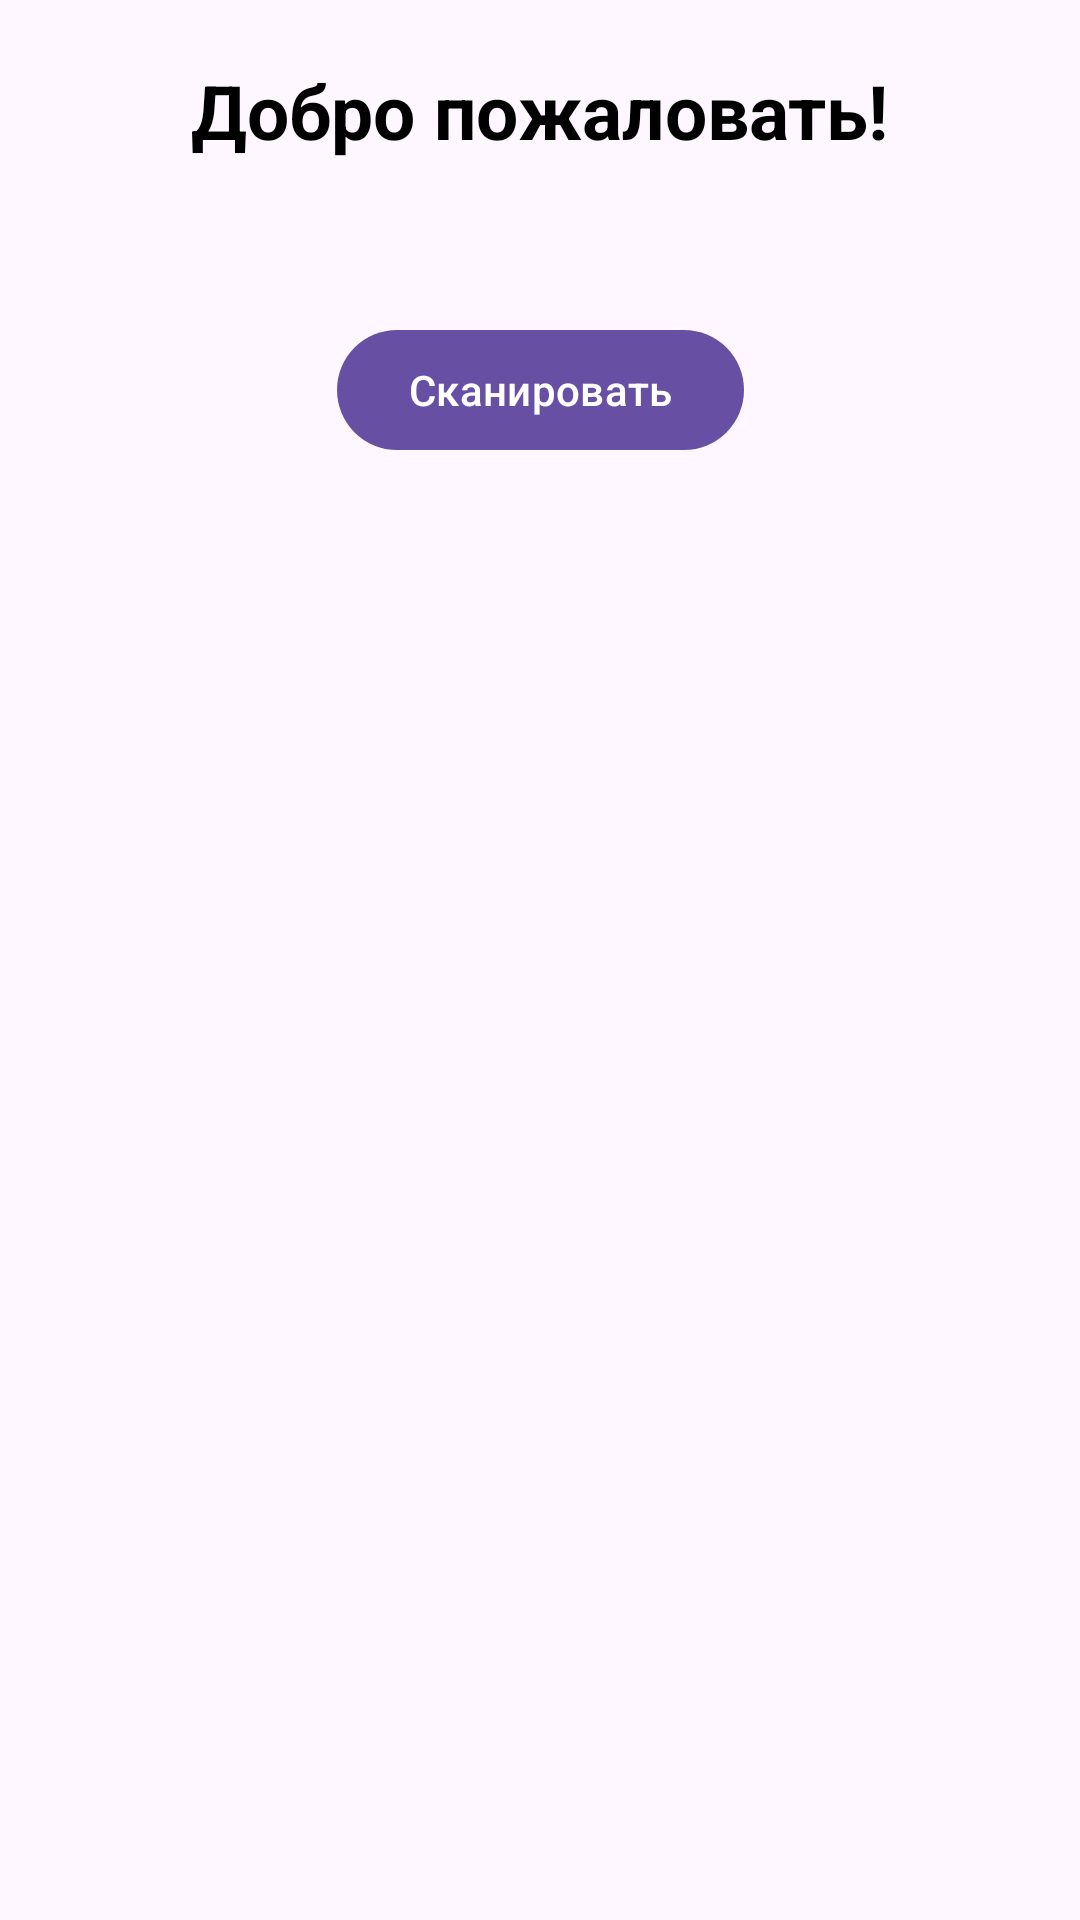

Reconstruct the res/layout file that produces this screen, plus the resources it refers to.
<!-- AndroidManifest.xml: application theme Theme.Android_NuclearHack -->
<!-- res/layout/activity_home.xml -->
<?xml version="1.0" encoding="utf-8"?>
<androidx.constraintlayout.widget.ConstraintLayout xmlns:android="http://schemas.android.com/apk/res/android"
    xmlns:app="http://schemas.android.com/apk/res-auto"
    xmlns:tools="http://schemas.android.com/tools"
    android:layout_width="match_parent"
    android:layout_height="match_parent"
    tools:context=".ui.screens.home.HomeActivity">

    <TextView
        android:id="@+id/textView"
        android:layout_width="wrap_content"
        android:layout_height="wrap_content"
        android:layout_margin="20dp"
        android:text="@string/welcome"
        android:textColor="@color/black"
        android:textSize="25dp"
        android:textStyle="bold"
        app:layout_constraintEnd_toEndOf="parent"
        app:layout_constraintStart_toStartOf="parent"
        app:layout_constraintTop_toTopOf="parent" />


    <TextView
        android:id="@+id/userProfileTextView"
        android:layout_width="wrap_content"
        android:layout_height="wrap_content"
        android:textColor="@color/black"
        android:textSize="12.5dp"
        android:layout_margin="15dp"
        app:layout_constraintEnd_toEndOf="parent"
        app:layout_constraintStart_toStartOf="parent"
        app:layout_constraintTop_toBottomOf="@+id/textView" />

    <Button
        android:id="@+id/scanButton"
        android:layout_width="wrap_content"
        android:layout_height="wrap_content"
        android:layout_margin="20dp"
        android:text="@string/scan"
        app:layout_constraintEnd_toEndOf="parent"
        app:layout_constraintStart_toStartOf="parent"
        app:layout_constraintTop_toBottomOf="@+id/userProfileTextView" />

    <TextView
        android:id="@+id/scanResultTextView"
        android:layout_width="wrap_content"
        android:layout_height="wrap_content"
        android:textColor="@color/black"
        android:layout_margin="20dp"
        android:textSize="20dp"
        app:layout_constraintEnd_toEndOf="parent"
        app:layout_constraintStart_toStartOf="parent"
        app:layout_constraintTop_toBottomOf="@+id/scanButton" />

</androidx.constraintlayout.widget.ConstraintLayout>
<!-- resources referenced by this layout -->
<resources>
  <string name="scan">Сканировать</string>
  <string name="welcome">Добро пожаловать!</string>
  <style name="Theme.Android_NuclearHack" parent="Base.Theme.Android_NuclearHack" />
  <style name="Base.Theme.Android_NuclearHack" parent="Theme.Material3.DayNight.NoActionBar">
          
          
      </style>
  <!-- not gathered from this repository: default colours our renderer supplied (Android Studio template values) -->
  <color name="black">#FF000000</color>
</resources>
